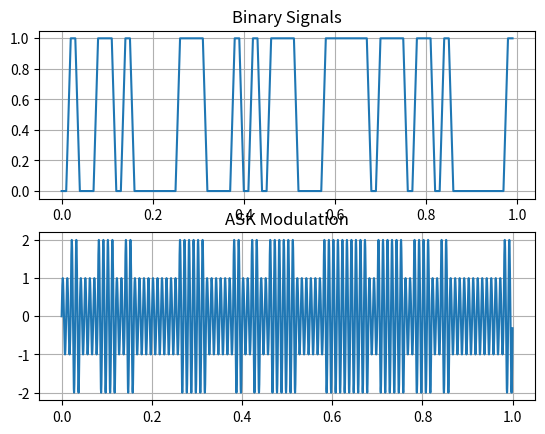

The script that saved this image:
import numpy as np
import matplotlib.pyplot as plt
import random

num_symbols = 100
fc = 100  # 0.1 KHz

x = np.random.randint(0, 2, num_symbols)  # 0 or 1
t0 = np.arange(0, 1, 1/num_symbols)
t = np.arange(0, 1, 1/(40*fc))

x_plot = []
y = []
amplitude = [1,2]
    
for i in range(len(t)):
    # BPSK modulation
    if i%80 == 0:
        val = random.randint(0,1)
        x_plot.append(val)
        x_plot.append(val)
        y.append(amplitude[val]*np.sin(2*np.pi*fc*t[i]))  # 0 or 1
    else:
        y.append(amplitude[val]*np.sin(2*np.pi*fc*t[i]))  # 0 or 1
    
t1 = np.arange(0, 1, 1/(len(x_plot)))

plt.figure("ASK Modulation")
plt.subplot(2,1,1)
plt.title("Binary Signals")
plt.plot(t1, x_plot)
plt.grid(True)

plt.subplot(2,1,2)
plt.title("ASK Modulation")
plt.plot(t, y, '-')
plt.grid(True)

plt.show()
